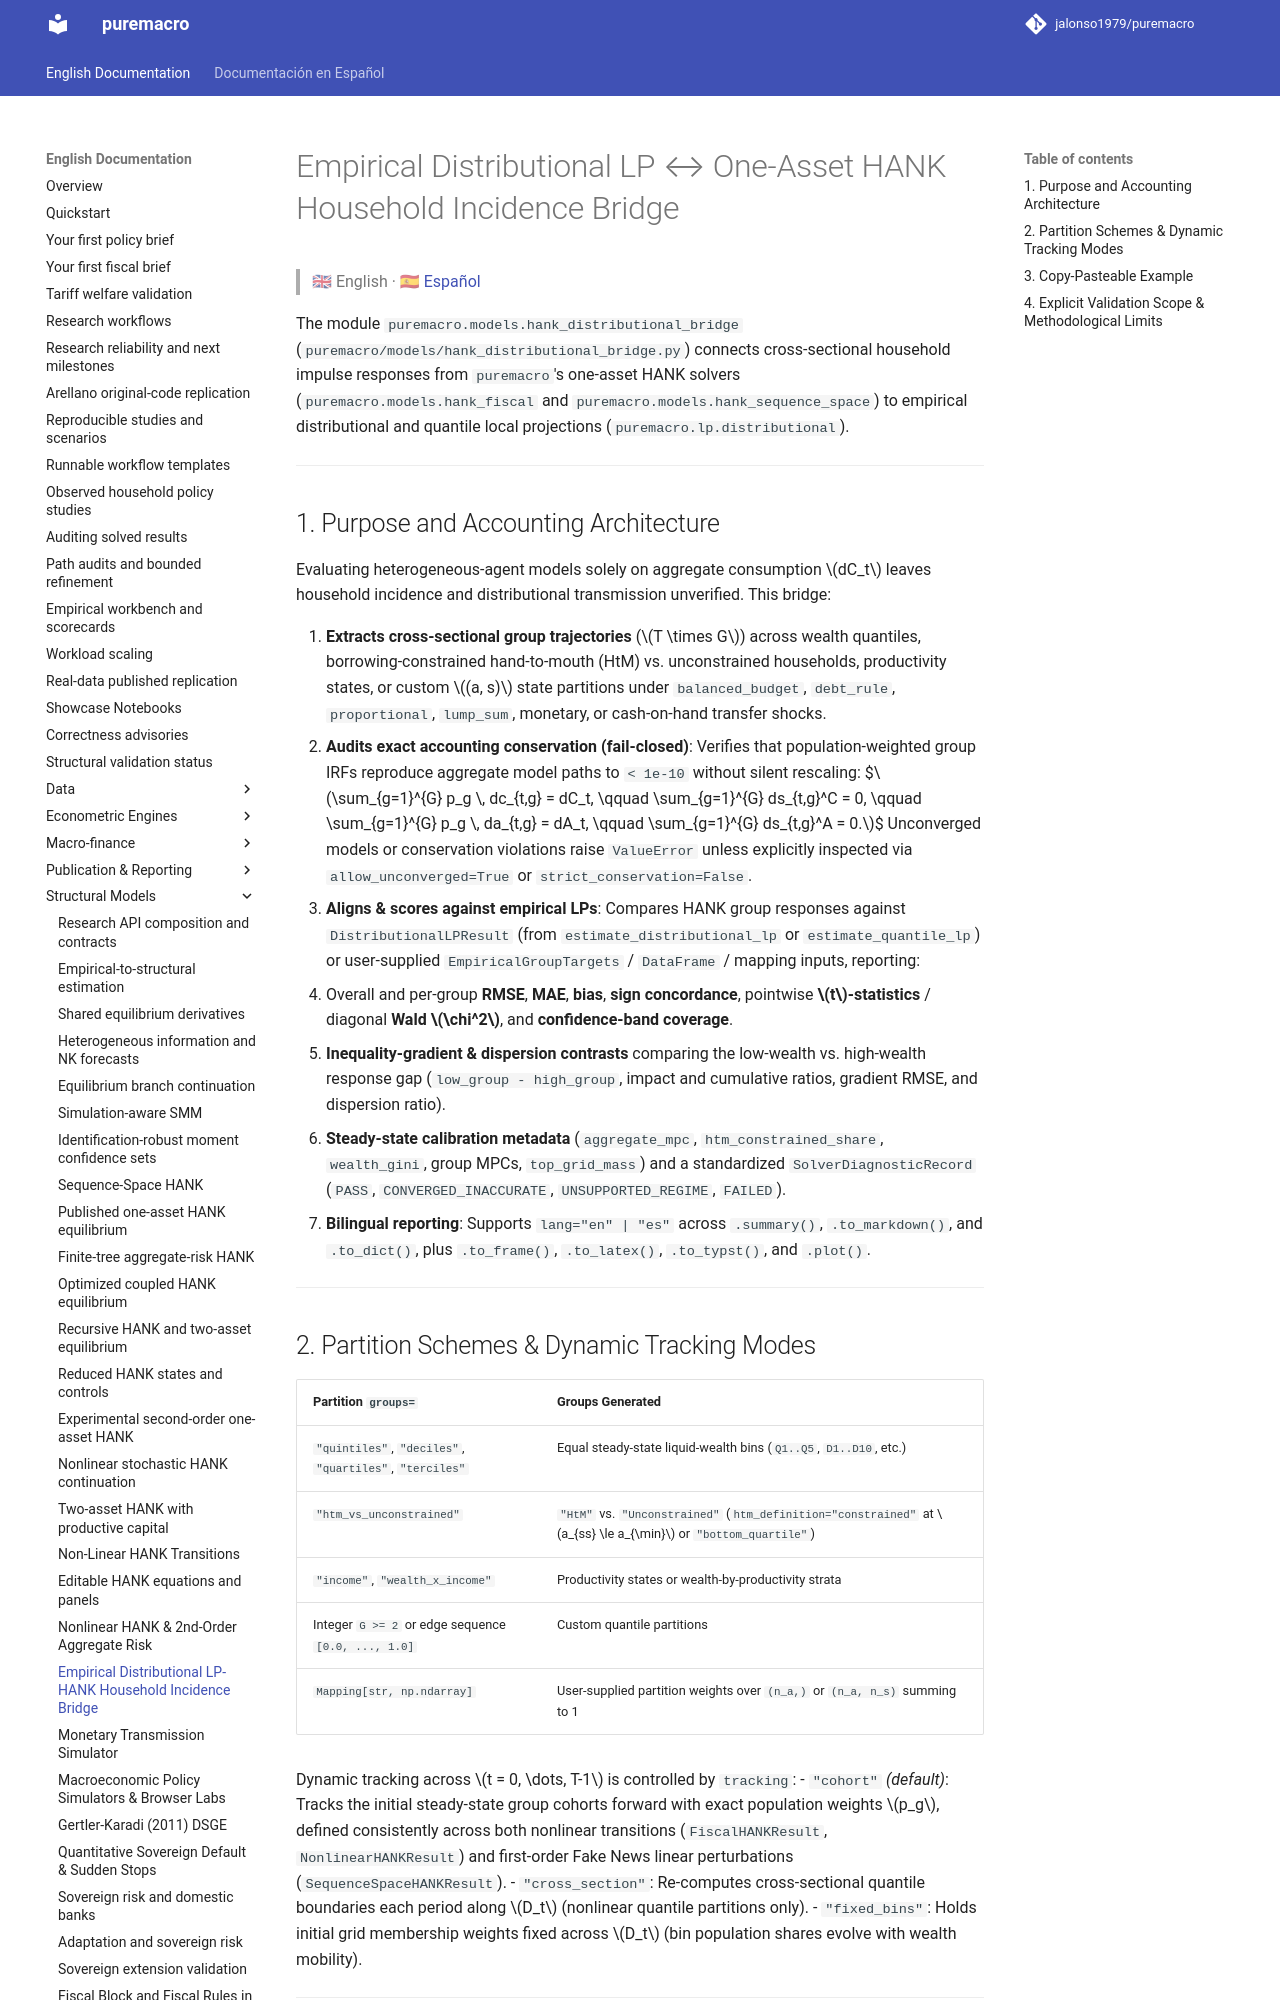

repository: jalonso1979/puremacro · page: docs/hank_distributional_bridge/index.html · generator: mkdocs

# Empirical Distributional LP ↔ One-Asset HANK Household Incidence Bridge

> 🇬🇧 English · 🇪🇸 [Español](es/hank_distributional_bridge.md)

The module `puremacro.models.hank_distributional_bridge` (`puremacro/models/hank_distributional_bridge.py`) connects cross-sectional household impulse responses from `puremacro`'s one-asset HANK solvers (`puremacro.models.hank_fiscal` and `puremacro.models.hank_sequence_space`) to empirical distributional and quantile local projections (`puremacro.lp.distributional`).

---

## 1. Purpose and Accounting Architecture

Evaluating heterogeneous-agent models solely on aggregate consumption $dC_t$ leaves household incidence and distributional transmission unverified. This bridge:

1. **Extracts cross-sectional group trajectories** ($T \times G$) across wealth quantiles, borrowing-constrained hand-to-mouth (HtM) vs. unconstrained households, productivity states, or custom $(a, s)$ state partitions under `balanced_budget`, `debt_rule`, `proportional`, `lump_sum`, monetary, or cash-on-hand transfer shocks.
2. **Audits exact accounting conservation (fail-closed)**: Verifies that population-weighted group IRFs reproduce aggregate model paths to `< 1e-10` without silent rescaling:
   $$\sum_{g=1}^{G} p_g \, dc_{t,g} = dC_t, \qquad \sum_{g=1}^{G} ds_{t,g}^C = 0, \qquad \sum_{g=1}^{G} p_g \, da_{t,g} = dA_t, \qquad \sum_{g=1}^{G} ds_{t,g}^A = 0.$$
   Unconverged models or conservation violations raise `ValueError` unless explicitly inspected via `allow_unconverged=True` or `strict_conservation=False`.
3. **Aligns & scores against empirical LPs**: Compares HANK group responses against `DistributionalLPResult` (from `estimate_distributional_lp` or `estimate_quantile_lp`) or user-supplied `EmpiricalGroupTargets` / `DataFrame` / mapping inputs, reporting:
   - Overall and per-group **RMSE**, **MAE**, **bias**, **sign concordance**, pointwise **$t$-statistics** / diagonal **Wald $\chi^2$**, and **confidence-band coverage**.
   - **Inequality-gradient & dispersion contrasts** comparing the low-wealth vs. high-wealth response gap (`low_group - high_group`, impact and cumulative ratios, gradient RMSE, and dispersion ratio).
   - **Steady-state calibration metadata** (`aggregate_mpc`, `htm_constrained_share`, `wealth_gini`, group MPCs, `top_grid_mass`) and a standardized `SolverDiagnosticRecord` (`PASS`, `CONVERGED_INACCURATE`, `UNSUPPORTED_REGIME`, `FAILED`).
4. **Bilingual reporting**: Supports `lang="en" | "es"` across `.summary()`, `.to_markdown()`, and `.to_dict()`, plus `.to_frame()`, `.to_latex()`, `.to_typst()`, and `.plot()`.

---
